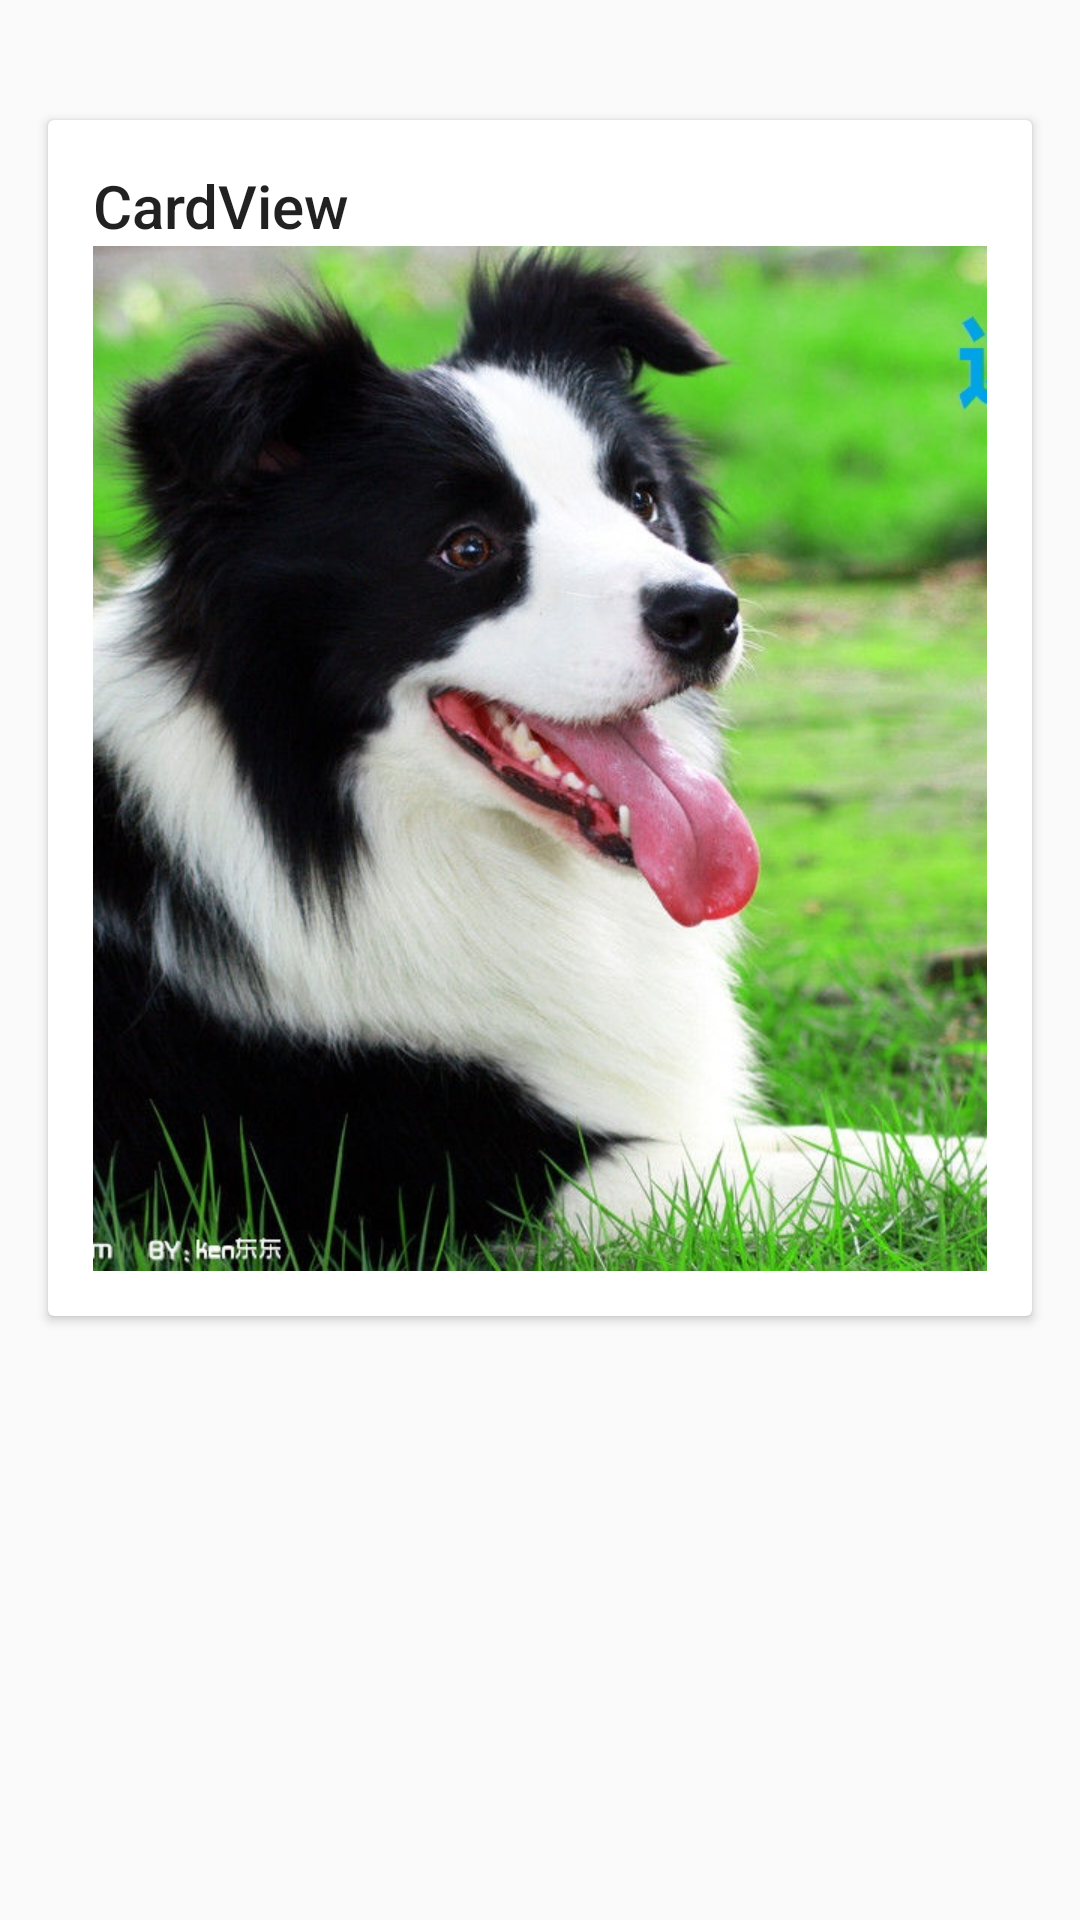

The Android layout XML behind this screen, and the referenced resources:
<!-- AndroidManifest.xml: application theme AppTheme -->
<!-- res/layout/cardview.xml -->
<?xml version="1.0" encoding="utf-8"?>
<LinearLayout
    android:layout_width="match_parent"
    android:layout_height="match_parent"
    xmlns:app="http://schemas.android.com/apk/res-auto"
    xmlns:card_view="http://schemas.android.com/tools"
    android:orientation="vertical"
    android:paddingTop="24dp"
    xmlns:android="http://schemas.android.com/apk/res/android">

    <android.support.v7.widget.CardView
        android:layout_width="match_parent"
        android:layout_height="wrap_content"
        app:cardBackgroundColor="#ffffff"
        android:layout_margin="16dp"
        card_view:cardCornerRadius="10dp"
        card_view:cardElevation="100dp"
        app:contentPadding="15dp"
        card_view:cardPreventCornerOverlap="true"
        card_view:cardUseCompatPadding="true"
        android:foreground="?android:attr/selectableItemBackground">

        <LinearLayout
            android:orientation="vertical"
            android:layout_width="match_parent"
            android:layout_height="wrap_content">

            <TextView
                android:layout_width="match_parent"
                android:layout_height="wrap_content"
                android:text="CardView"
                android:textAppearance="@style/TextAppearance.AppCompat.Title" />

            <ImageView
                android:layout_width="wrap_content"
                android:layout_height="wrap_content"
                android:scaleType="centerCrop"
                android:src="@mipmap/bianmudog" />

        </LinearLayout>

    </android.support.v7.widget.CardView>
</LinearLayout>
<!-- resources referenced by this layout -->
<resources>
  <!-- mipmap bianmudog: jpg bitmap (mipmap-xhdpi, 200177 bytes) -->
  <style name="AppTheme" parent="Theme.AppCompat.Light.DarkActionBar">
          
          <item name="colorPrimary">@color/colorPrimary</item>
          <item name="colorPrimaryDark">@color/colorPrimaryDark</item>
          <item name="colorAccent">@color/colorAccent</item>
      </style>
  <!-- not gathered from this repository: default colours our renderer supplied (Android Studio template values) -->
  <color name="colorPrimary">#FF6200EE</color>
  <color name="colorPrimaryDark">#FF3700B3</color>
  <color name="colorAccent">#FF03DAC5</color>
</resources>
